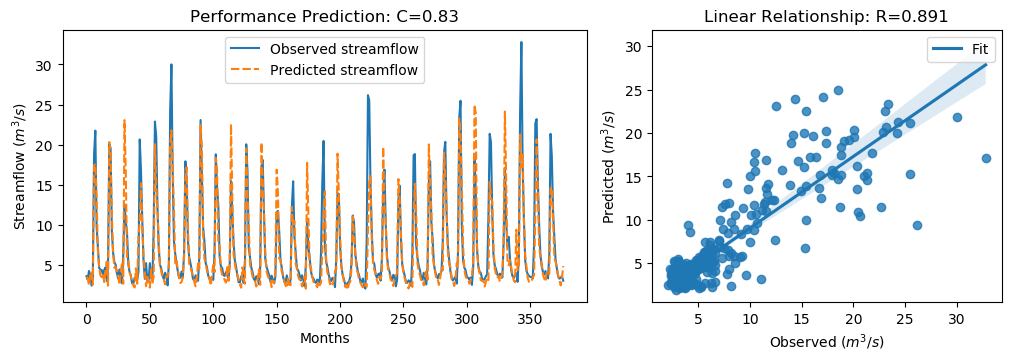

The table this chart was drawn from, first rows:
y_true, y_pred, y_true_scaled, y_pred_scaled
3.63, 3.558, -0.5645, -0.5748
3.21, 3.376, -0.6243, -0.6006
4.29, 2.508, -0.4707, -0.724
3.67, 3.816, -0.5589, -0.5381
2.46, 4.197, -0.7309, -0.4839
3.54, 2.577, -0.5773, -0.7143
18.82, 17.41, 1.595, 1.394
21.76, 17.64, 2.013, 1.427
9.83, 13.49, 0.3169, 0.8369
7.16, 6.89, -0.06268, -0.101
4.67, 4.756, -0.4167, -0.4045
4.44, 3.73, -0.4494, -0.5503
4.4, 3.524, -0.4551, -0.5796
3.83, 3.909, -0.5361, -0.5249
4.42, 2.908, -0.4522, -0.6673
4.72, 4.327, -0.4096, -0.4654
3.03, 5.448, -0.6499, -0.306
4.87, 2.455, -0.3883, -0.7316
20.07, 20.34, 1.773, 1.811
19.62, 19.17, 1.709, 1.645
9.33, 11.37, 0.2458, 0.5353
6.56, 6.648, -0.148, -0.1355
5.37, 4.671, -0.3172, -0.4165
5.07, 4.822, -0.3598, -0.3951
4.02, 4.144, -0.5091, -0.4915
3.34, 3.719, -0.6058, -0.5519
4.47, 2.554, -0.4451, -0.7175
3.61, 4.234, -0.5674, -0.4787
2.75, 5.139, -0.6897, -0.35
6.28, 2.704, -0.1878, -0.6962
12.55, 23.07, 0.7036, 2.199
10.44, 16.64, 0.4036, 1.285
9.01, 5.761, 0.2003, -0.2615
5.12, 5.695, -0.3527, -0.271
4.16, 4.157, -0.4892, -0.4897
3.72, 3.637, -0.5518, -0.5636
2.73, 2.911, -0.6925, -0.6667
2.73, 2.465, -0.6925, -0.7302
3.43, 2.228, -0.593, -0.7639
3.4, 4.625, -0.5972, -0.4231
3.1, 2.683, -0.6399, -0.6993
4.17, 8.586, -0.4878, 0.1401
20.66, 10.38, 1.857, 0.3951
16.78, 15.2, 1.305, 1.081
10.67, 9.662, 0.4363, 0.2931
5.59, 6.23, -0.2859, -0.1949
3.31, 4.172, -0.61, -0.4874
5.26, 2.392, -0.3328, -0.7405
3.05, 3.574, -0.647, -0.5726
3.04, 2.876, -0.6484, -0.6717
5.26, 2.212, -0.3328, -0.7662
3.41, 4.486, -0.5958, -0.4429
3.07, 2.693, -0.6442, -0.6977
9.62, 3.606, 0.2871, -0.5679
22.89, 20.07, 2.174, 1.773
21.04, 15.02, 1.911, 1.055
12.14, 12.28, 0.6453, 0.6654
7.0, 7.687, -0.08543, 0.01225
5.08, 5.019, -0.3584, -0.367
4.58, 4.233, -0.4295, -0.4788
... 317 more rows
